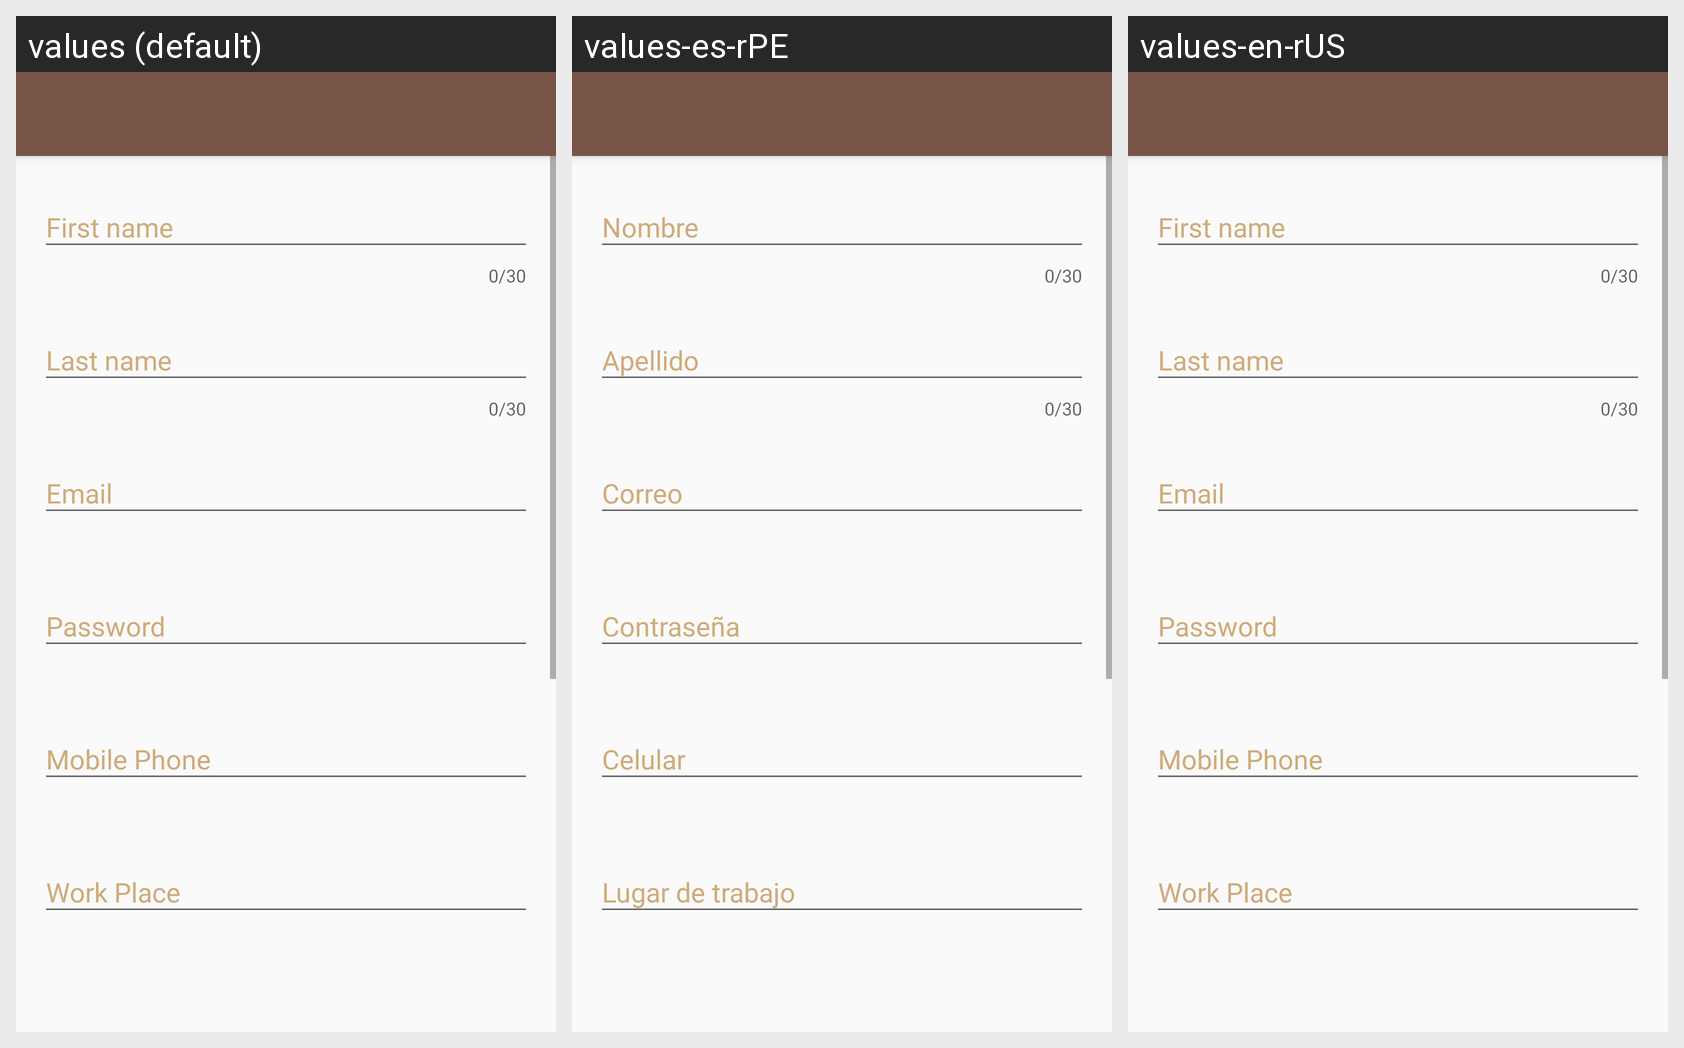

The same Android screen rendered under several of its app's locales, left to right. List the strings drawn on it with the default value and each locale's translation.
Android screen res/layout/activity_register.xml rendered under 3 locales, left to right: values (default), values-es-rPE, values-en-rUS. Device: Nexus 5 (rendered at 1080×1920; each locale shown at half size, 540×960, under a caption strip naming it); theme AppTheme.NoActionBar.
Strings drawn on this screen, with the default value and each locale's value (text and hints the layout hard-codes, and strings that could not be matched under every locale, appear in the picture but are not listed):

first_name_hint
  values: First name
  values-es-rPE: Nombre
  values-en-rUS: First name

last_name_hint
  values: Last name
  values-es-rPE: Apellido
  values-en-rUS: Last name

email_hint
  values: Email
  values-es-rPE: Correo
  values-en-rUS: Email

password_hint
  values: Password
  values-es-rPE: Contraseña
  values-en-rUS: Password

mobile_phone_hint
  values: Mobile Phone
  values-es-rPE: Celular
  values-en-rUS: Mobile Phone

work_place_hint
  values: Work Place
  values-es-rPE: Lugar de trabajo
  values-en-rUS: Work Place
